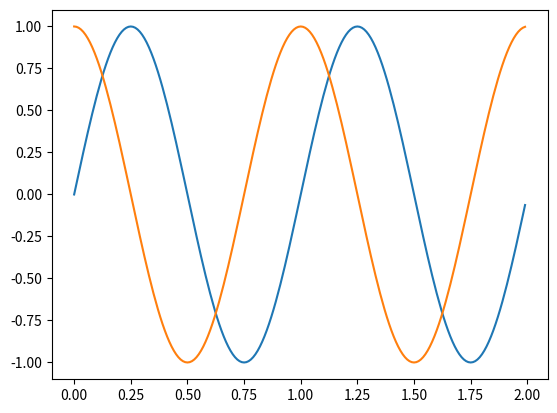

Source code (Python):
import numpy as np
import matplotlib.pyplot as plt

t = np.arange(0, 2, 0.01)
s = np.sin(2*np.pi*t)
c = np.cos(2*np.pi*t)

plt.plot(t, s)
plt.plot(t, c)

plt.show()